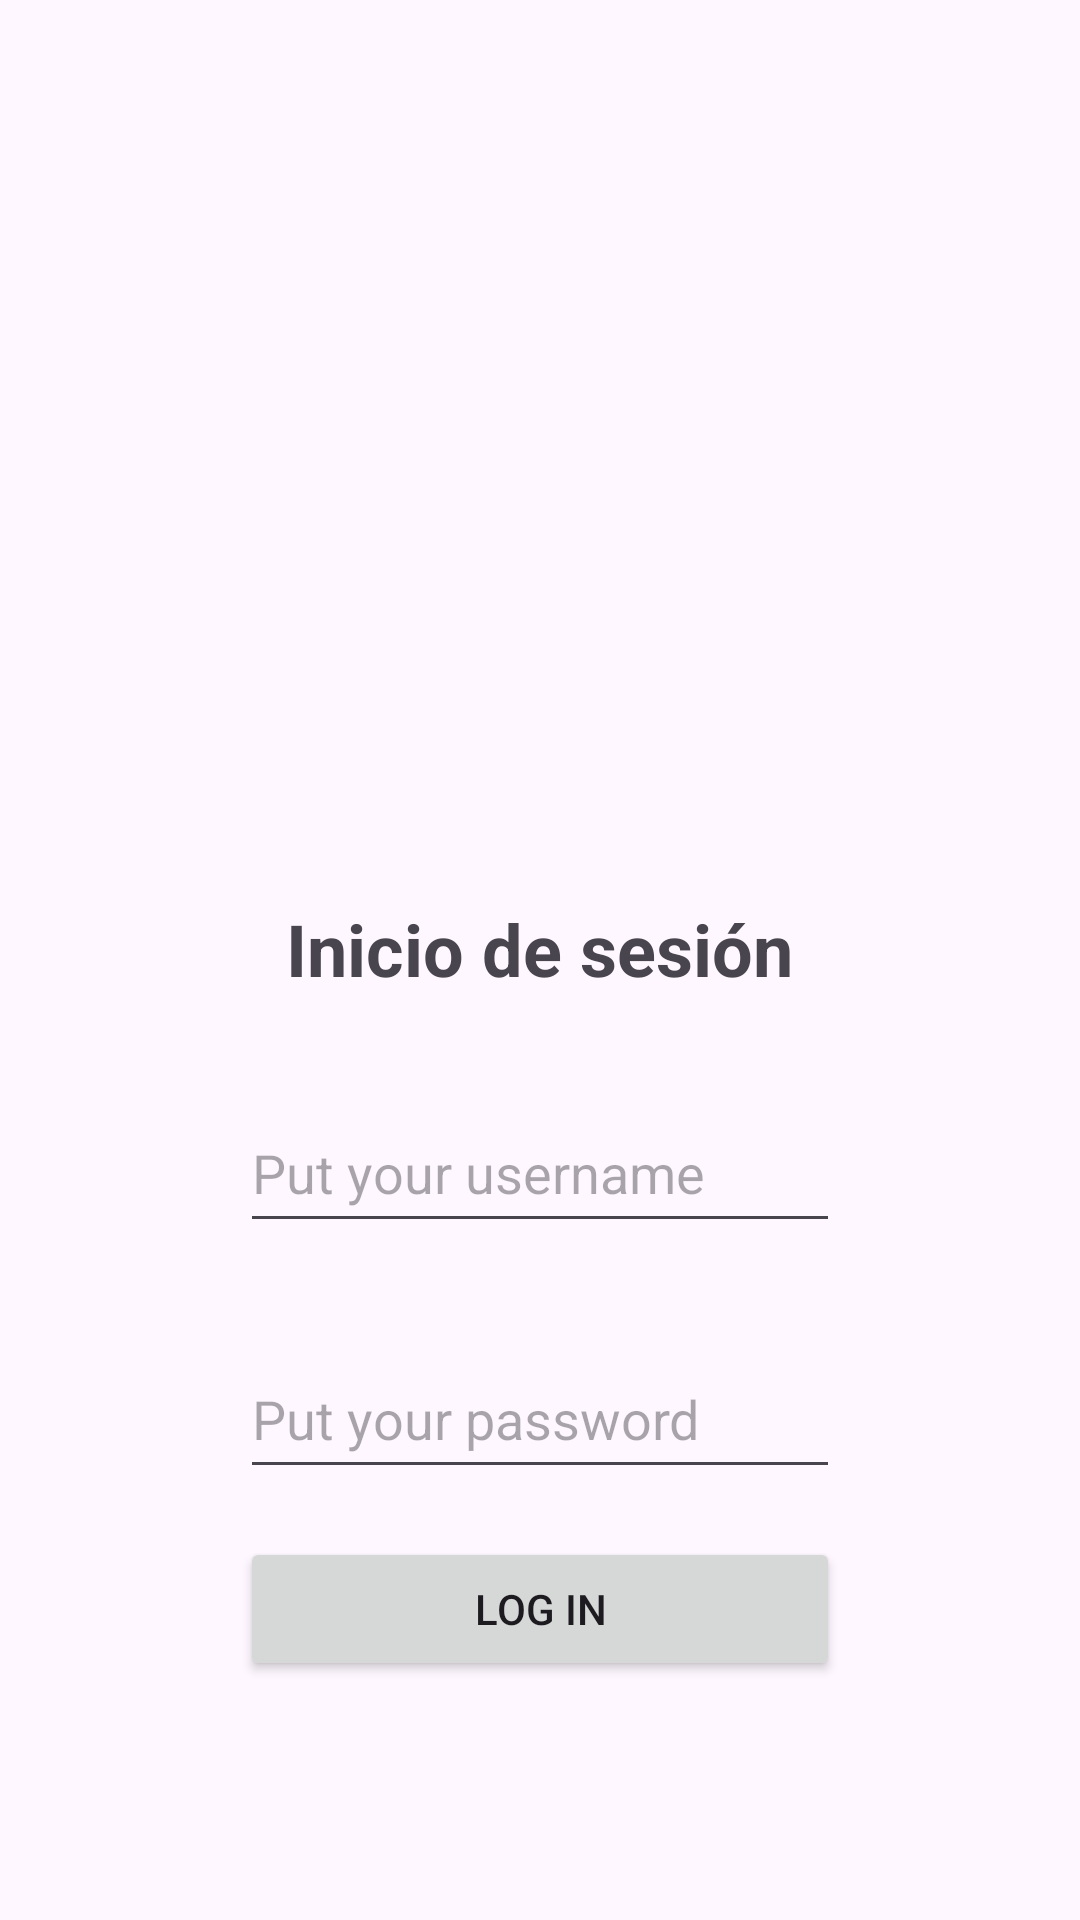

Here is an Android app screen rendered from its layout file. Give the layout XML and the strings, colors and styles it references.
<!-- AndroidManifest.xml: application theme Theme.HappyPaws -->
<!-- res/layout/activity_log_in.xml -->
<?xml version="1.0" encoding="utf-8"?>
<LinearLayout
    xmlns:android="http://schemas.android.com/apk/res/android"
    xmlns:tools="http://schemas.android.com/tools"
    xmlns:app="http://schemas.android.com/apk/res-auto"
    android:id="@+id/main"
    android:layout_width="match_parent"
    android:layout_height="match_parent"
    android:orientation="vertical"
    tools:context=".LogIn">

    <TextView
        android:id="@+id/title"
        android:layout_width="wrap_content"
        android:layout_height="wrap_content"
        android:text="Inicio de sesión"
        android:textSize="24sp"
        android:layout_marginTop="300dp"
        android:textStyle="bold"
        android:layout_gravity="center"
        android:layout_marginBottom="16dp"/>

    <EditText
        android:id="@+id/usernameLI"
        android:layout_width="200dp"
        android:layout_height="50dp"
        android:hint="Put your username"
        android:inputType="text"
        android:layout_gravity="center"
        android:layout_margin="16dp"/>

    <EditText
        android:id="@+id/passwordLI"
        android:layout_width="200dp"
        android:layout_height="50dp"
        android:hint="Put your password"
        android:inputType="textPassword"
        android:layout_gravity="center"
        android:layout_margin="16dp"/>


    <Button
        android:id="@+id/logInLI"
        android:layout_width="200dp"
        android:layout_height="wrap_content"
        android:text="@string/logInFP"
        android:layout_gravity="center"
        android:layout_marginBottom="12dp"
        android:padding="12dp" />
    

    

</LinearLayout>
<!-- resources referenced by this layout -->
<resources>
  <string name="logInFP">Log In</string>
  <string name="signUpFP">Sign Up</string>
  <style name="Theme.HappyPaws" parent="Base.Theme.HappyPaws" />
  <style name="Base.Theme.HappyPaws" parent="Theme.Material3.DayNight.NoActionBar">
  
      </style>
</resources>
